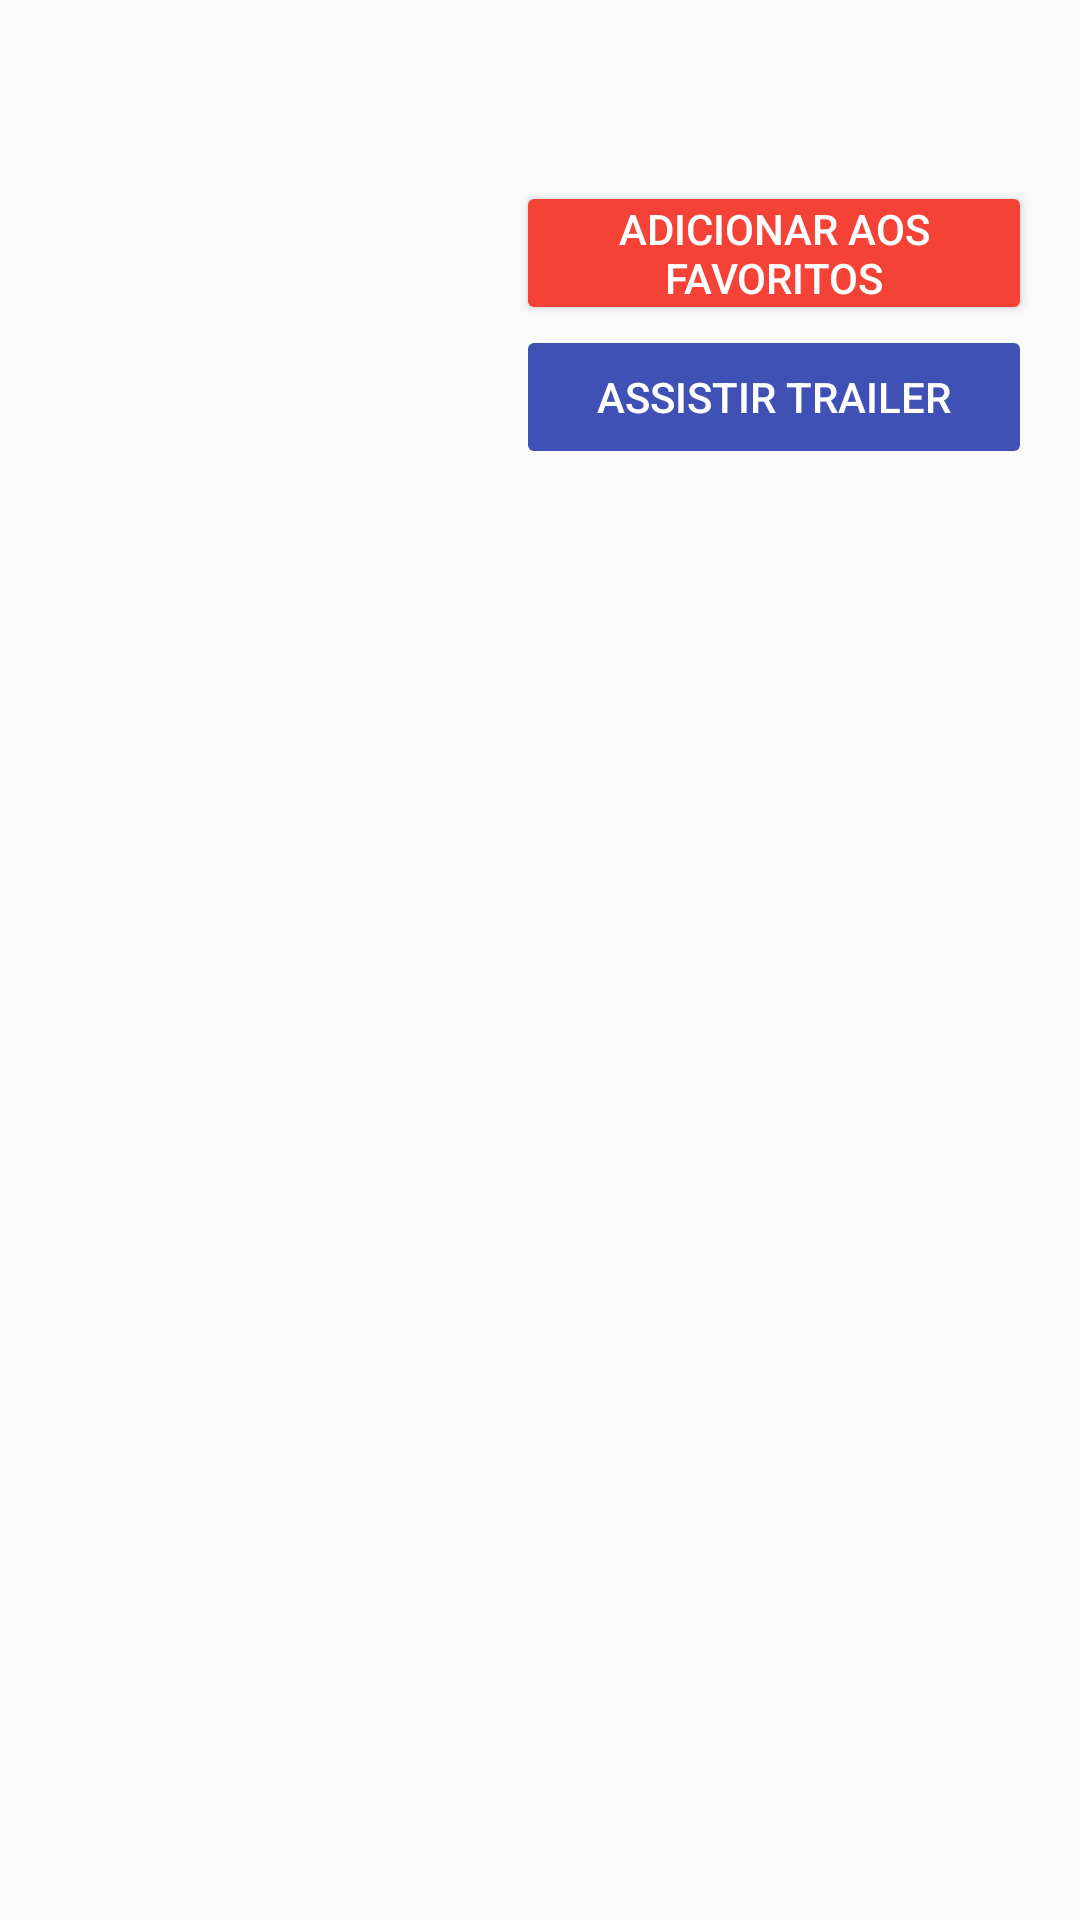

Here is an Android app screen rendered from its layout file. Give the layout XML and the strings, colors and styles it references.
<!-- AndroidManifest.xml: activity theme AppTheme.NoActionBar -->
<!-- res/layout/fragment_detail_movie.xml -->
<ScrollView xmlns:android="http://schemas.android.com/apk/res/android"
    xmlns:app="http://schemas.android.com/apk/res-auto"
    xmlns:tools="http://schemas.android.com/tools"
    android:layout_width="match_parent"
    android:layout_height="match_parent"
    android:fillViewport="true">

    <LinearLayout
        android:layout_width="match_parent"
        android:layout_height="wrap_content"
        android:orientation="vertical"
        android:paddingBottom="@dimen/activity_vertical_margin"
        android:paddingTop="@dimen/activity_vertical_margin"
        tools:context=".DetailMovieActivity">

    <LinearLayout
        android:layout_width="match_parent"
        android:layout_height="wrap_content"
        android:orientation="horizontal"
        android:paddingLeft="@dimen/detail_horizontal_margin"
        android:paddingRight="@dimen/detail_horizontal_margin">

        <ImageView
            android:id="@+id/movie_poster"
            android:layout_width="@dimen/movie_poster_width_for_detail"
            android:layout_height="@dimen/movie_poster_height_for_detail"
            android:layout_marginBottom="@dimen/movie_poster_vertical_padding"
            android:layout_marginRight="@dimen/movie_poster_padding_right"
            android:scaleType="fitXY" />

            <LinearLayout
                android:layout_width="match_parent"
                android:layout_height="wrap_content"
                android:orientation="vertical">

                <TextView
                    android:id="@+id/titulo_filme"
                    style="?android:attr/textAppearanceMedium"
                    android:layout_width="wrap_content"
                    android:layout_height="wrap_content"
                    android:layout_marginBottom="@dimen/detail_title_bottom_margin"
                    android:layout_marginLeft="@dimen/detail_title_left_padding"
                    android:textColor="@color/text_color_black"
                    android:textIsSelectable="true"
                    android:textStyle="bold" />

                <include layout="@layout/def_favorito" />

                <Button
                    android:id="@+id/button_watch_trailer"
                    android:layout_width="match_parent"
                    android:layout_height="wrap_content"
                    android:layout_marginBottom="@dimen/button_vertical_margin"
                    android:enabled="false"
                    android:text="@string/assistir_trailer"
                    android:theme="@style/Button.ColorPrimary" />

            </LinearLayout>
        </LinearLayout>

        <LinearLayout
            android:layout_width="match_parent"
            android:layout_height="wrap_content"
            android:orientation="horizontal"
            android:paddingLeft="@dimen/detail_horizontal_margin"
            android:paddingRight="@dimen/detail_horizontal_margin">

            <TextView
                android:id="@+id/movie_avaliacao"
                style="?android:attr/textAppearanceMedium"
                android:layout_width="wrap_content"
                android:layout_height="wrap_content"
                android:textColor="@color/text_color_black"
                android:textIsSelectable="true" />

            <TextView
                android:id="@+id/movie_release_date"
                style="?android:attr/textAppearanceMedium"
                android:layout_width="wrap_content"
                android:layout_height="wrap_content"
                android:paddingLeft="@dimen/movie_date_vertical_padding"
                android:textColor="@color/navy"
                android:textIsSelectable="true" />

        </LinearLayout>



        <TextView
            android:id="@+id/movie_overview"
            style="?android:attr/textAppearanceMedium"
            android:layout_width="match_parent"
            android:layout_height="match_parent"
            android:paddingLeft="@dimen/detail_horizontal_margin"
            android:paddingRight="@dimen/detail_horizontal_margin"
            android:paddingTop="@dimen/movie_overview_padding_top"
            android:textColor="@color/text_color_black"
            android:textIsSelectable="true" />

        <android.support.v7.widget.RecyclerView
            android:id="@+id/trailer_list"
            android:layout_width="match_parent"
            android:layout_height="wrap_content"
            android:layout_marginTop="@dimen/trailer_list_vertical_padding"
            tools:listitem="@layout/trailer_content" />

        <android.support.v7.widget.RecyclerView
            android:id="@+id/review_list"
            android:layout_width="match_parent"
            android:layout_height="wrap_content"
            app:layoutManager="LinearLayoutManager"
            tools:listitem="@layout/review_content" />

    </LinearLayout>
</ScrollView>
<!-- res/layout/def_favorito.xml (included above) -->
<?xml version="1.0" encoding="utf-8"?>
<LinearLayout xmlns:android="http://schemas.android.com/apk/res/android"
    android:layout_width="match_parent"
    android:layout_height="wrap_content"
    android:orientation="horizontal">

    <Button
        android:id="@+id/btn_add_favoritos"
        android:layout_width="match_parent"
        android:layout_height="wrap_content"
        android:layout_marginTop="@dimen/button_vertical_margin"
        android:text="@string/add_favoritos"
        android:theme="@style/Botao.Vermelho"
        android:visibility="visible" />

    <Button
        android:id="@+id/btn_remover_de_favoritos"
        android:layout_width="match_parent"
        android:layout_height="wrap_content"
        android:layout_marginTop="@dimen/button_vertical_margin"
        android:text="@string/remover_de_favoritos"
        android:theme="@style/Botao.Vermelho"
        android:visibility="gone" />

</LinearLayout>
<!-- res/layout/trailer_content.xml (included above) -->
<?xml version="1.0" encoding="utf-8"?>
<FrameLayout xmlns:android="http://schemas.android.com/apk/res/android"
    android:layout_width="wrap_content"
    android:layout_height="wrap_content"
    android:foreground="?android:attr/selectableItemBackground">

    <ImageView
        android:id="@+id/image_trailer"
        android:layout_width="@dimen/trailer_width_for_detail"
        android:layout_height="@dimen/trailer_height_for_detail"
        android:scaleType="centerCrop" />

    <ImageView
        android:layout_width="wrap_content"
        android:layout_height="wrap_content"
        android:layout_gravity="center"
        android:src="@drawable/ic_play_24dp" />

</FrameLayout>
<!-- res/layout/review_content.xml (included above) -->
<?xml version="1.0" encoding="utf-8"?>
<LinearLayout xmlns:android="http://schemas.android.com/apk/res/android"
    android:layout_width="match_parent"
    android:layout_height="wrap_content"
    android:paddingLeft="@dimen/detail_horizontal_padding"
    android:paddingRight="@dimen/detail_horizontal_padding"
    android:paddingTop="@dimen/detail_vertical_padding"
    android:paddingBottom="@dimen/detail_vertical_padding"
    android:foreground="?android:attr/selectableItemBackground"
    android:orientation="vertical">

    <View
        android:layout_marginTop="8dp"
        android:layout_width="match_parent"
        android:layout_height="1px"
        android:background="#000000"/>

    <TextView
        android:id="@+id/review_author"
        android:layout_marginTop="@dimen/title_padding_for_review"
        android:textColor="@color/navy"
        android:layout_width="wrap_content"
        android:layout_height="wrap_content" />

    <TextView
        android:id="@+id/review_content"
        android:layout_marginTop="@dimen/title_padding_for_review"
        android:layout_width="wrap_content"
        android:layout_height="wrap_content"
        android:ellipsize="end"
        android:maxLines="5"
        android:textAppearance="?android:textAppearanceMedium"
        android:textColor="@color/text_color_black" />



</LinearLayout>
<!-- resources referenced by this layout -->
<resources>
  <color name="navy">#070989</color>
  <color name="text_color_black">@android:color/black</color>
  <dimen name="activity_vertical_margin">16dp</dimen>
  <dimen name="button_vertical_margin">16dp</dimen>
  <dimen name="detail_horizontal_margin">16dp</dimen>
  <dimen name="detail_horizontal_padding">16dp</dimen>
  <dimen name="detail_title_bottom_margin">4dp</dimen>
  <dimen name="detail_title_left_padding">4dp</dimen>
  <dimen name="detail_vertical_padding">8dp</dimen>
  <dimen name="movie_date_vertical_padding">16dp</dimen>
  <dimen name="movie_overview_padding_top">16dp</dimen>
  <dimen name="movie_poster_height_for_detail">210dp</dimen>
  <dimen name="movie_poster_padding_right">16dp</dimen>
  <dimen name="movie_poster_vertical_padding">16dp</dimen>
  <dimen name="movie_poster_width_for_detail">140dp</dimen>
  <dimen name="title_padding_for_review">8dp</dimen>
  <dimen name="trailer_height_for_detail">100dp</dimen>
  <dimen name="trailer_list_vertical_padding">16dp</dimen>
  <dimen name="trailer_width_for_detail">150dp</dimen>
  <string name="add_favoritos">Adicionar aos Favoritos</string>
  <string name="assistir_trailer">Assistir Trailer</string>
  <string name="remover_de_favoritos">Remover dos Favoritos</string>
  <style name="Botao.Vermelho" parent="Button">
          <item name="colorButtonNormal">@color/red</item>
      </style>
  <style name="Button.ColorPrimary" parent="Button">
          <item name="colorButtonNormal">@color/colorPrimary</item>
      </style>
  <style name="AppTheme.NoActionBar">
          <item name="windowActionBar">false</item>
          <item name="windowNoTitle">true</item>
      </style>
  <style name="Button" parent="Base.Widget.AppCompat.Button">
          <item name="android:minHeight">@dimen/button_height</item>
          <item name="android:paddingBottom">@dimen/button_vertical_padding</item>
          <item name="android:paddingLeft">@dimen/button_horizontal_padding</item>
          <item name="android:paddingRight">@dimen/button_horizontal_padding</item>
          <item name="android:paddingTop">@dimen/button_vertical_padding</item>
          <item name="android:textColor">@android:color/white</item>
      </style>
  <color name="red">#F44336</color>
  <color name="colorPrimary">#3F51B5</color>
  <dimen name="button_height">36dp</dimen>
  <dimen name="button_vertical_padding">0dp</dimen>
  <dimen name="button_horizontal_padding">16dp</dimen>
</resources>
